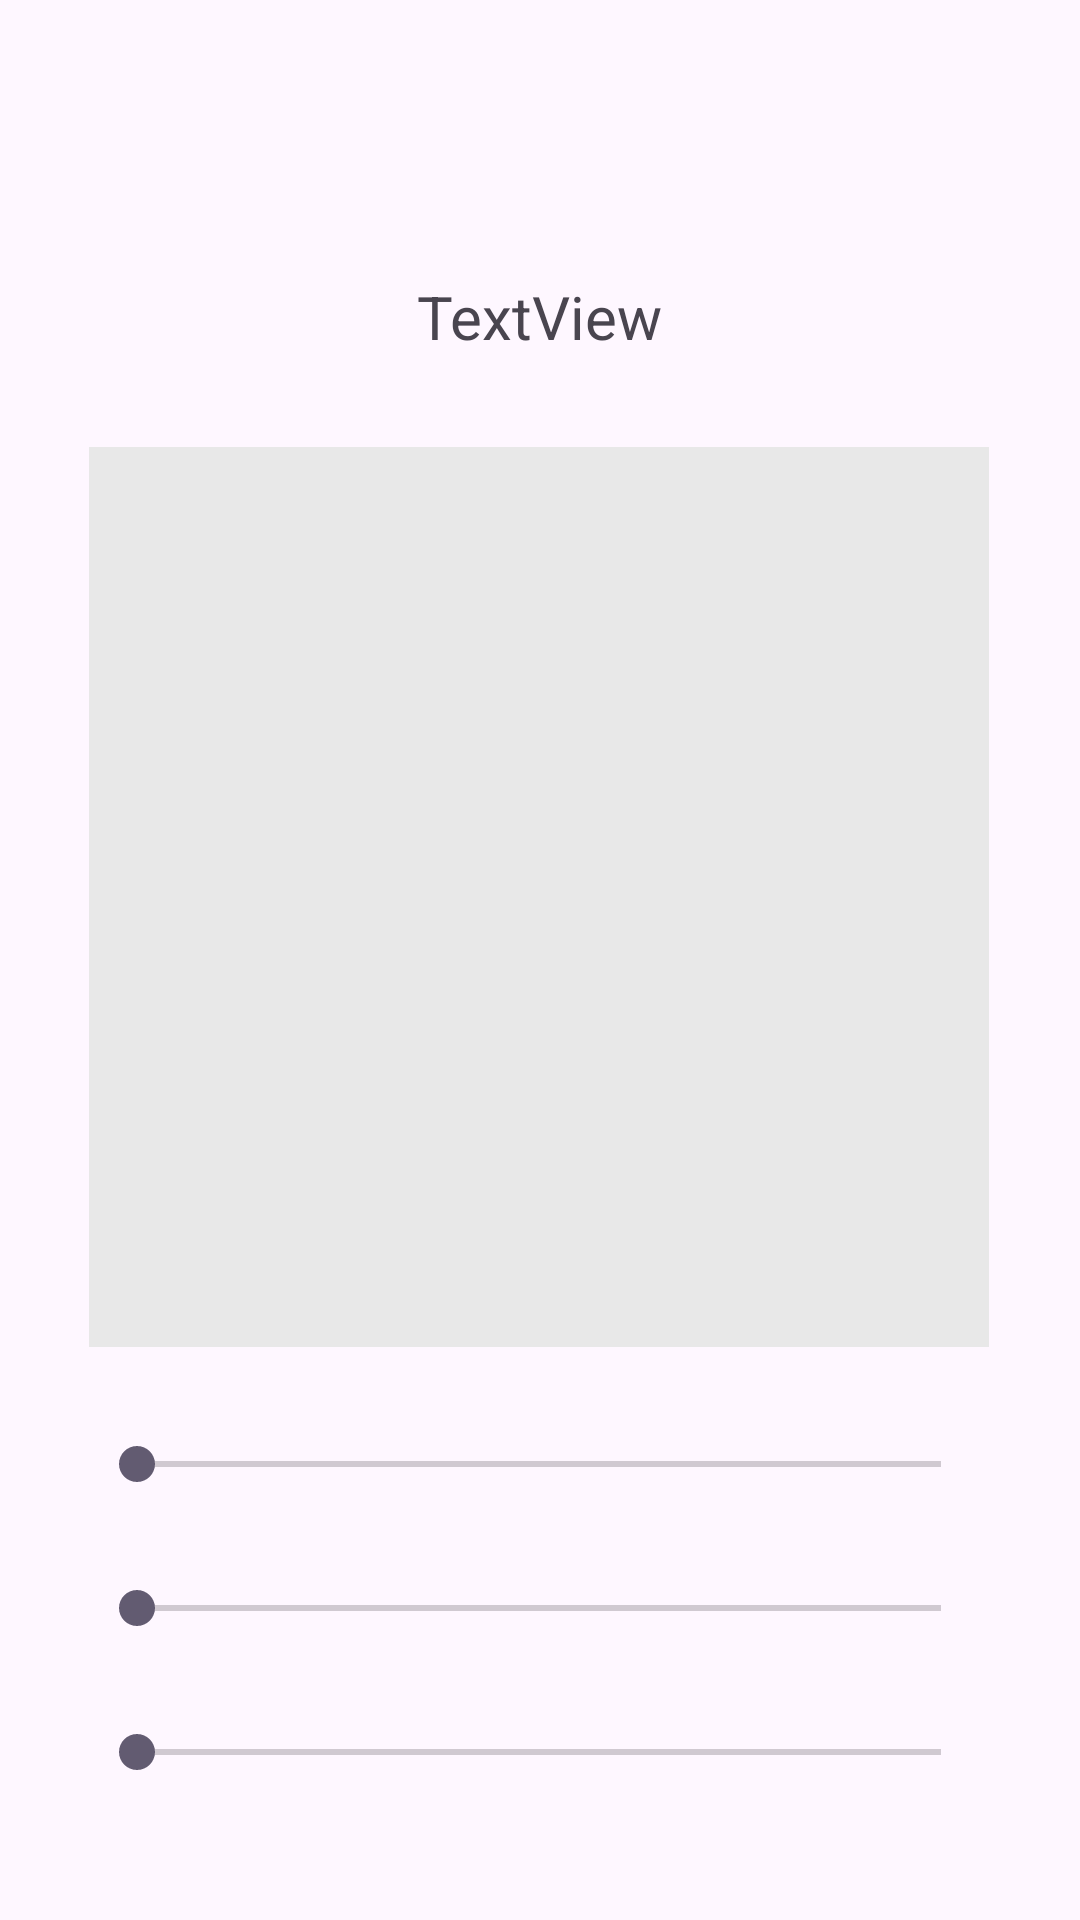

Reconstruct the res/layout file that produces this screen, plus the resources it refers to.
<!-- AndroidManifest.xml: application theme Theme.Androidintro -->
<!-- res/layout/activity_color_picker.xml -->
<?xml version="1.0" encoding="utf-8"?>
<androidx.constraintlayout.widget.ConstraintLayout xmlns:android="http://schemas.android.com/apk/res/android"
    xmlns:app="http://schemas.android.com/apk/res-auto"
    xmlns:tools="http://schemas.android.com/tools"
    android:id="@+id/main"
    android:layout_width="match_parent"
    android:layout_height="match_parent"
    tools:context=".ColorPickerActivity">

    <FrameLayout
        android:id="@+id/frameLayout"
        android:layout_width="300dp"
        android:layout_height="300dp"
        android:layout_marginTop="30dp"
        android:background="#E8E8E8"
        app:layout_constraintEnd_toEndOf="parent"
        app:layout_constraintHorizontal_bias="0.495"
        app:layout_constraintStart_toStartOf="parent"
        app:layout_constraintTop_toBottomOf="@+id/textView4">

    </FrameLayout>

    <SeekBar
        android:id="@+id/seekBar4"
        android:layout_width="0dp"
        android:layout_height="wrap_content"
        android:layout_marginTop="30dp"
        android:max="255"
        app:layout_constraintEnd_toEndOf="@+id/seekBar5"
        app:layout_constraintStart_toStartOf="@+id/seekBar5"
        app:layout_constraintTop_toBottomOf="@+id/seekBar5" />

    <SeekBar
        android:id="@+id/seekBar5"
        android:layout_width="0dp"
        android:layout_height="wrap_content"
        android:layout_marginTop="30dp"
        android:max="255"
        app:layout_constraintEnd_toEndOf="@+id/frameLayout"
        app:layout_constraintStart_toStartOf="@+id/frameLayout"
        app:layout_constraintTop_toBottomOf="@+id/frameLayout" />

    <SeekBar
        android:id="@+id/seekBar6"
        android:layout_width="0dp"
        android:layout_height="wrap_content"
        android:layout_marginTop="30dp"
        android:max="255"
        app:layout_constraintEnd_toEndOf="@+id/seekBar4"
        app:layout_constraintStart_toStartOf="@+id/seekBar4"
        app:layout_constraintTop_toBottomOf="@+id/seekBar4" />

    <TextView
        android:id="@+id/textView4"
        android:layout_width="wrap_content"
        android:layout_height="wrap_content"
        android:layout_marginTop="92dp"
        android:text="TextView"
        app:layout_constraintEnd_toEndOf="parent"
        app:layout_constraintStart_toStartOf="parent"
        app:layout_constraintTop_toTopOf="parent"
        android:textSize="20sp"/>

</androidx.constraintlayout.widget.ConstraintLayout>
<!-- resources referenced by this layout -->
<resources>
  <style name="Theme.Androidintro" parent="Base.Theme.Androidintro" />
  <style name="Base.Theme.Androidintro" parent="Theme.Material3.DayNight.NoActionBar">
          
          
      </style>
</resources>
